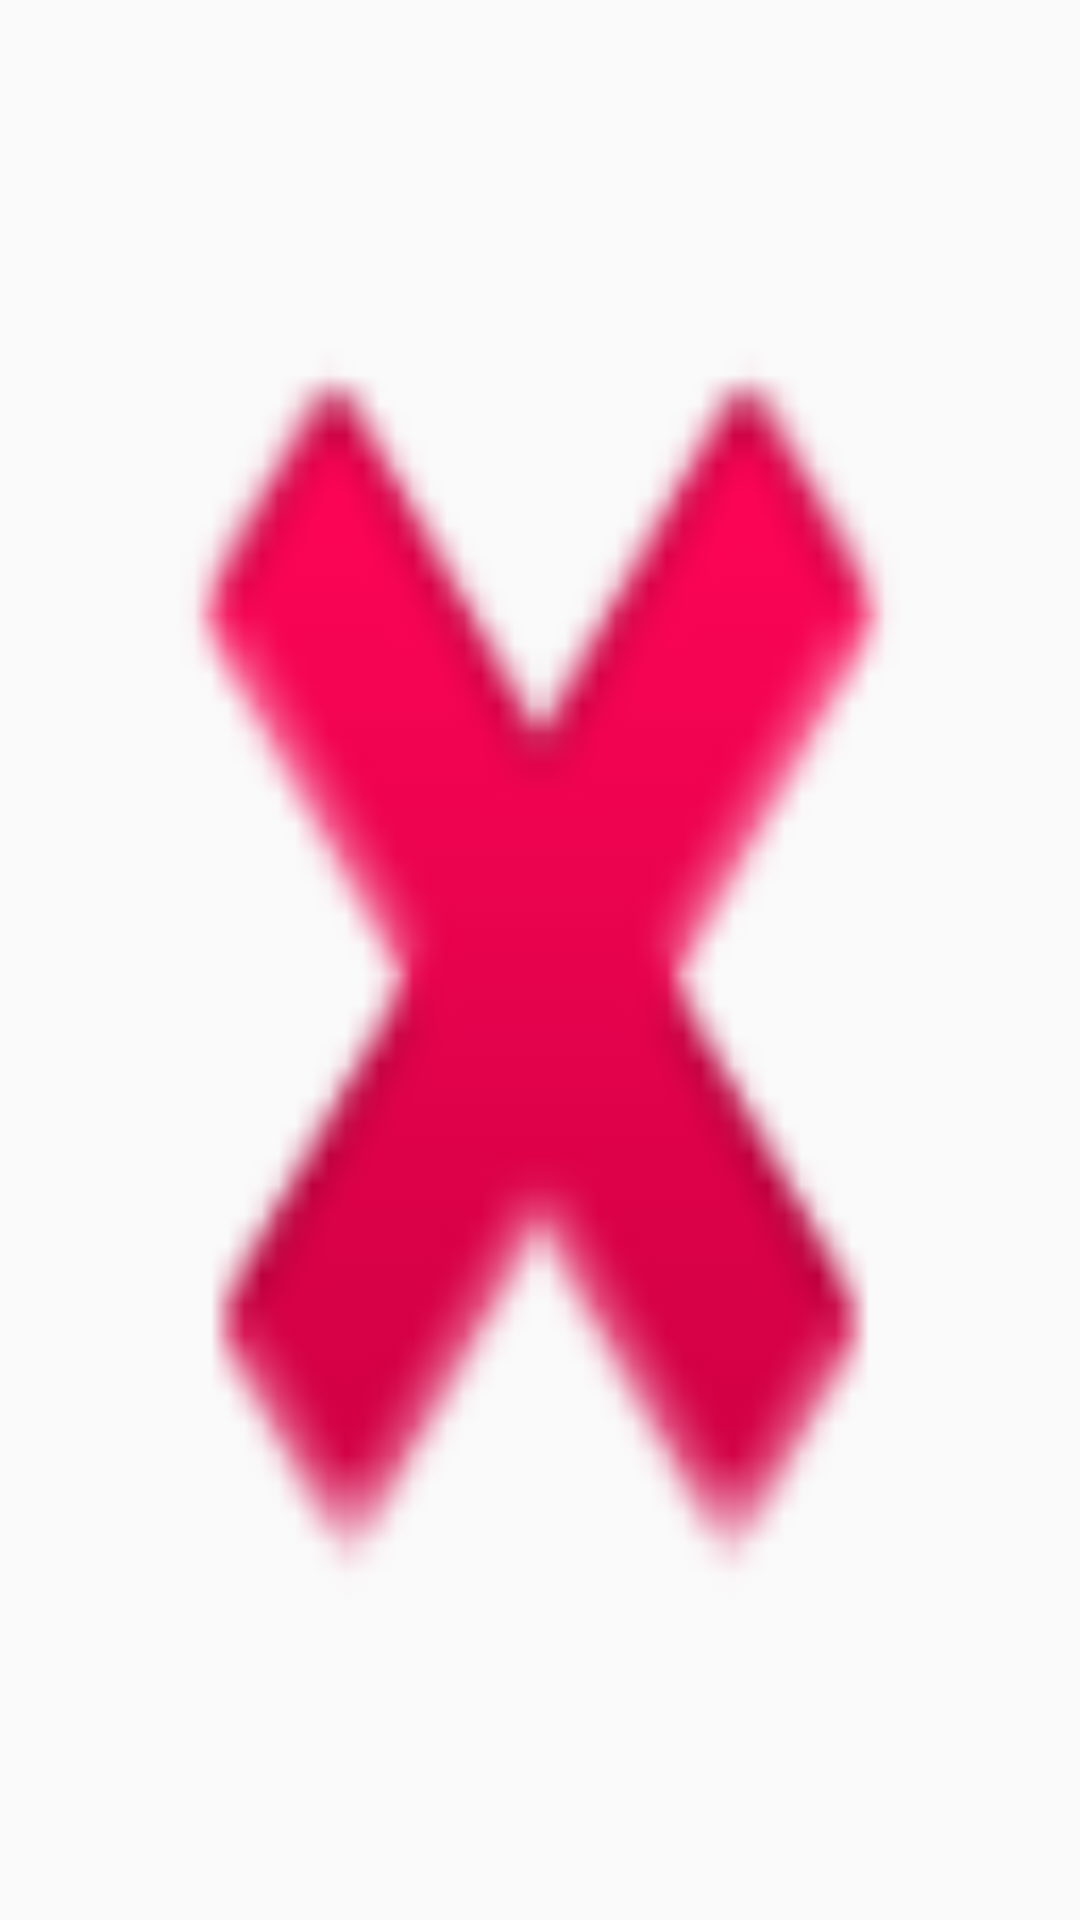

Layout XML and referenced resources for this Android screen:
<!-- AndroidManifest.xml: application theme AppTheme -->
<!-- res/layout/header_nav.xml -->
<?xml version="1.0" encoding="utf-8"?>
<ImageView xmlns:android="http://schemas.android.com/apk/res/android"
    android:layout_width="match_parent"
    android:layout_height="230dp"
    android:background="@android:drawable/ic_delete"
    android:scaleType="fitStart" />
<!-- resources referenced by this layout -->
<resources>
  <style name="AppTheme" parent="Theme.AppCompat.Light.NoActionBar">
          
          <item name="colorPrimary">@color/colorPrimary</item>
          <item name="colorPrimaryDark">@color/colorPrimaryDark</item>
          <item name="colorAccent">@color/colorAccent</item>
      </style>
  <color name="colorPrimary">#37474f</color>
  <color name="colorPrimaryDark">#2196f3</color>
  <color name="colorAccent">#FFC107</color>
</resources>
